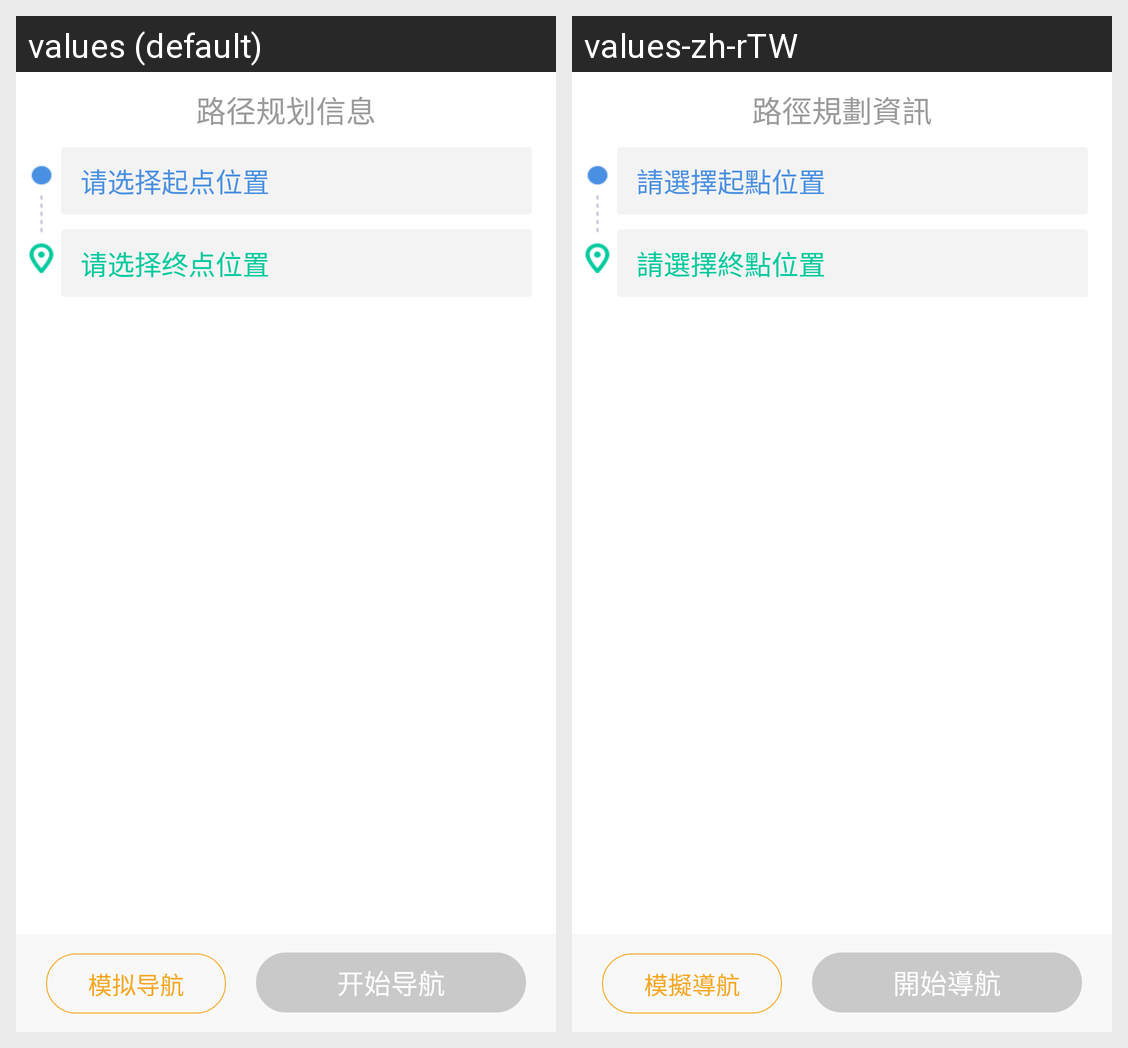

Locale-by-locale string values for the Android screen shown in this grid:
Android screen res/layout/ipsmap_dialog_nav_pre_bottom_watch.xml rendered under 2 locales, left to right: values (default), values-zh-rTW. Device: Nexus 5 (rendered at 1080×1920; each locale shown at half size, 540×960, under a caption strip naming it); theme Theme.MaterialComponents.DayNight.NoActionBar.
Strings drawn on this screen, with the default value and each locale's value (text and hints the layout hard-codes, and strings that could not be matched under every locale, appear in the picture but are not listed):

ipsmap_nav_msg
  values: 路径规划信息
  values-zh-rTW: 路徑規劃資訊

ipsmap_choice_begine
  values: 请选择起点位置
  values-zh-rTW: 請選擇起點位置

ipsmap_choice_stop
  values: 请选择终点位置
  values-zh-rTW: 請選擇終點位置

ipsmap_nav_sim
  values: 模拟导航
  values-zh-rTW: 模擬導航

ipsmap_start_nav
  values: 开始导航
  values-zh-rTW: 開始導航
